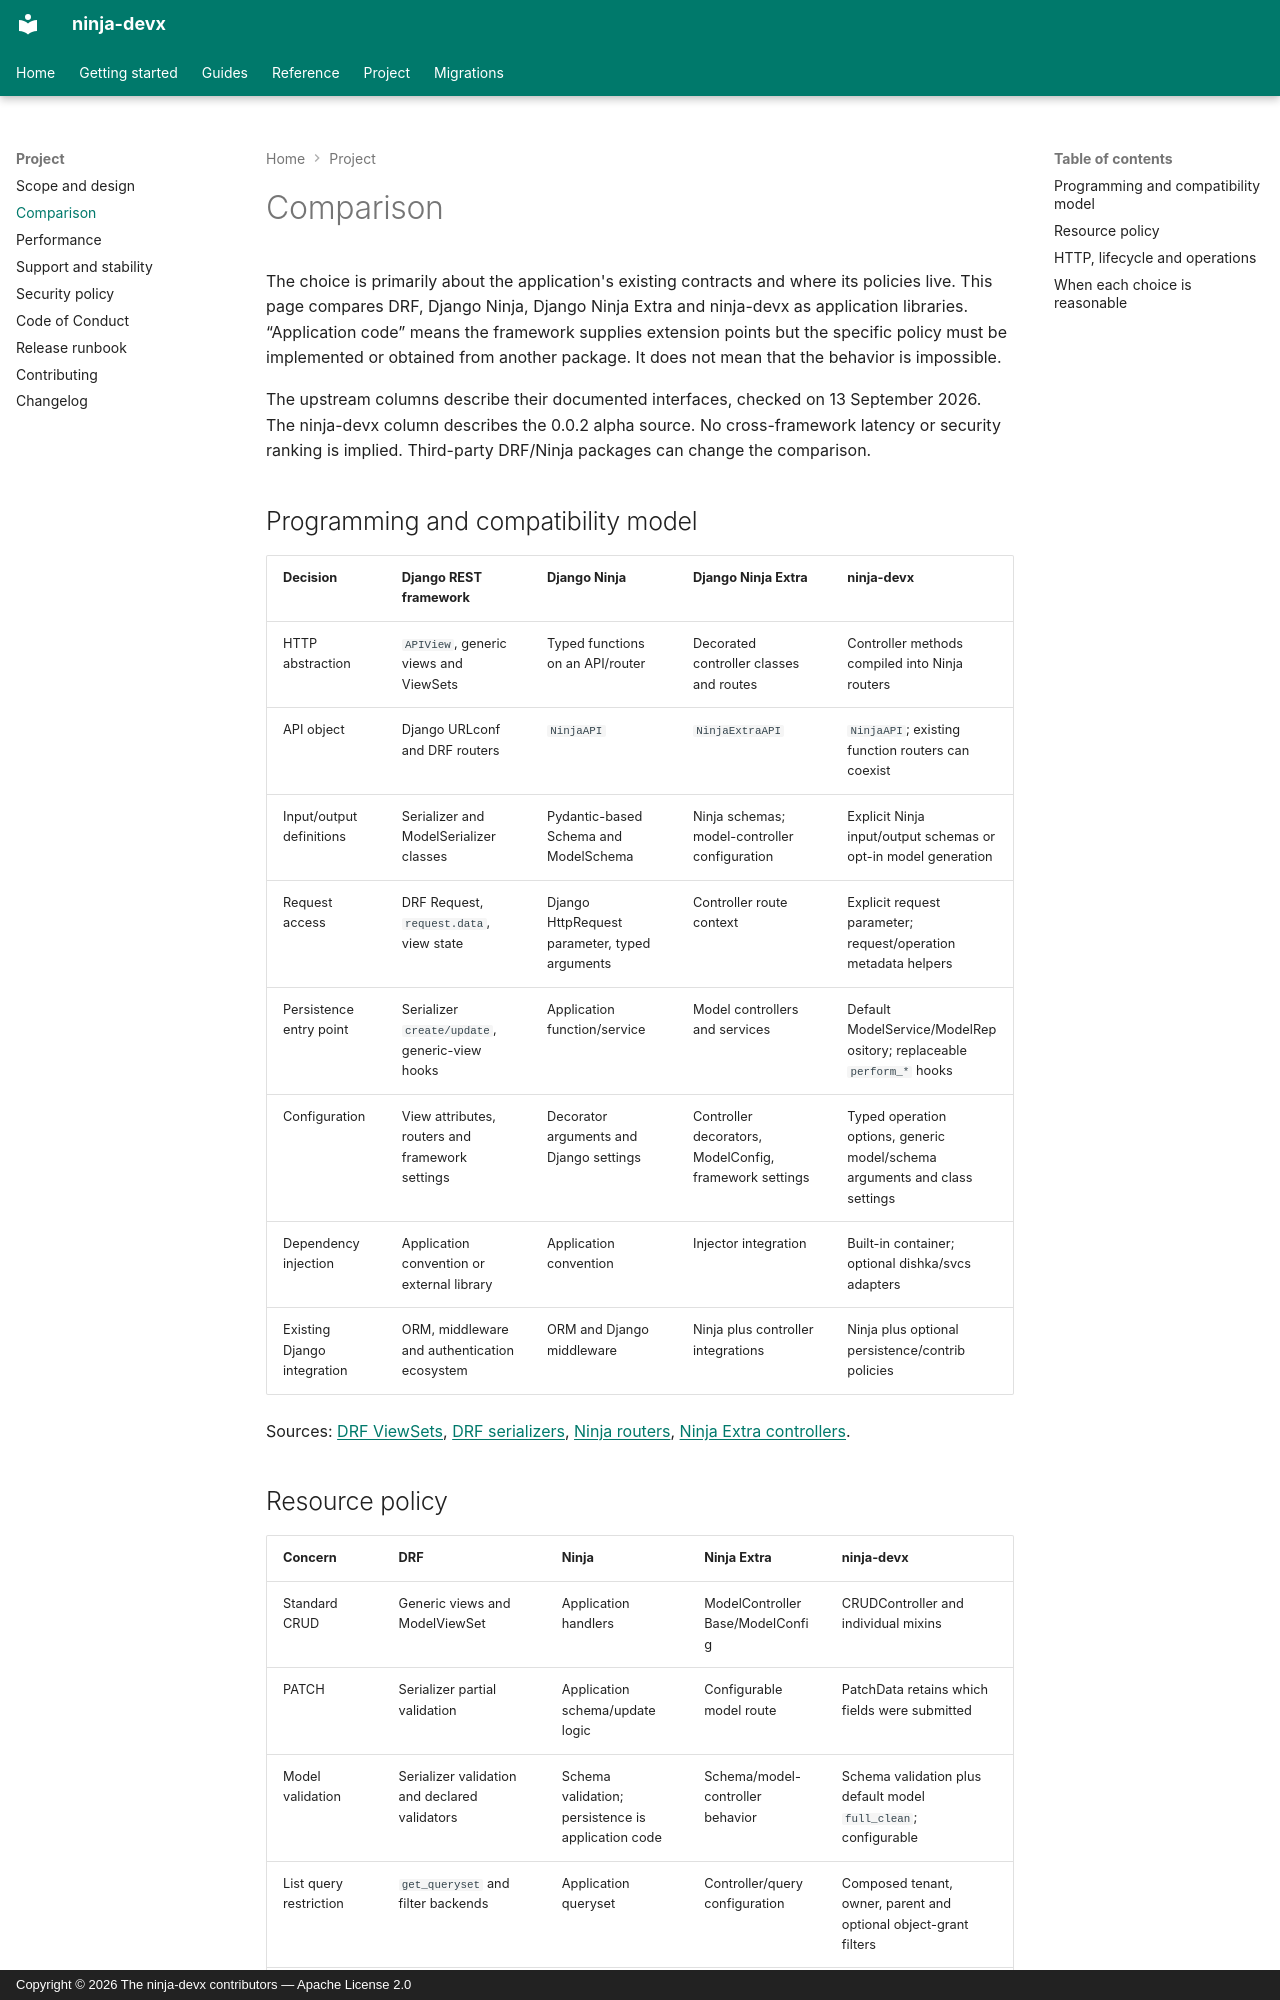

repository: ctolon/ninja-devx · page: project/comparison/index.html · generator: mkdocs · copyright: Copyright © 2026 The ninja-devx contributors — Apache License 2.0

# Comparison

The choice is primarily about the application's existing contracts and where its policies
live. This page compares DRF, Django Ninja, Django Ninja Extra and ninja-devx as application
libraries. “Application code” means the framework supplies extension points but the
specific policy must be implemented or obtained from another package. It does not mean
that the behavior is impossible.

The upstream columns describe their documented interfaces, checked on 13 September 2026.
The ninja-devx column describes the 0.0.2 alpha source. No cross-framework latency or
security ranking is implied. Third-party DRF/Ninja packages can change the comparison.

## Programming and compatibility model

| Decision | Django REST framework | Django Ninja | Django Ninja Extra | ninja-devx |
|---|---|---|---|---|
| HTTP abstraction | `APIView`, generic views and ViewSets | Typed functions on an API/router | Decorated controller classes and routes | Controller methods compiled into Ninja routers |
| API object | Django URLconf and DRF routers | `NinjaAPI` | `NinjaExtraAPI` | `NinjaAPI`; existing function routers can coexist |
| Input/output definitions | Serializer and ModelSerializer classes | Pydantic-based Schema and ModelSchema | Ninja schemas; model-controller configuration | Explicit Ninja input/output schemas or opt-in model generation |
| Request access | DRF Request, `request.data`, view state | Django HttpRequest parameter, typed arguments | Controller route context | Explicit request parameter; request/operation metadata helpers |
| Persistence entry point | Serializer `create/update`, generic-view hooks | Application function/service | Model controllers and services | Default ModelService/ModelRepository; replaceable `perform_*` hooks |
| Configuration | View attributes, routers and framework settings | Decorator arguments and Django settings | Controller decorators, ModelConfig, framework settings | Typed operation options, generic model/schema arguments and class settings |
| Dependency injection | Application convention or external library | Application convention | Injector integration | Built-in container; optional dishka/svcs adapters |
| Existing Django integration | ORM, middleware and authentication ecosystem | ORM and Django middleware | Ninja plus controller integrations | Ninja plus optional persistence/contrib policies |

Sources: [DRF ViewSets](https://www.django-rest-framework.org/api-guide/viewsets/),
[DRF serializers](https://www.django-rest-framework.org/api-guide/serializers/),
[Ninja routers](https://django-ninja.dev/guides/routers/),
[Ninja Extra controllers](https://eadwincode.github.io/django-ninja-extra/api_controller/).
